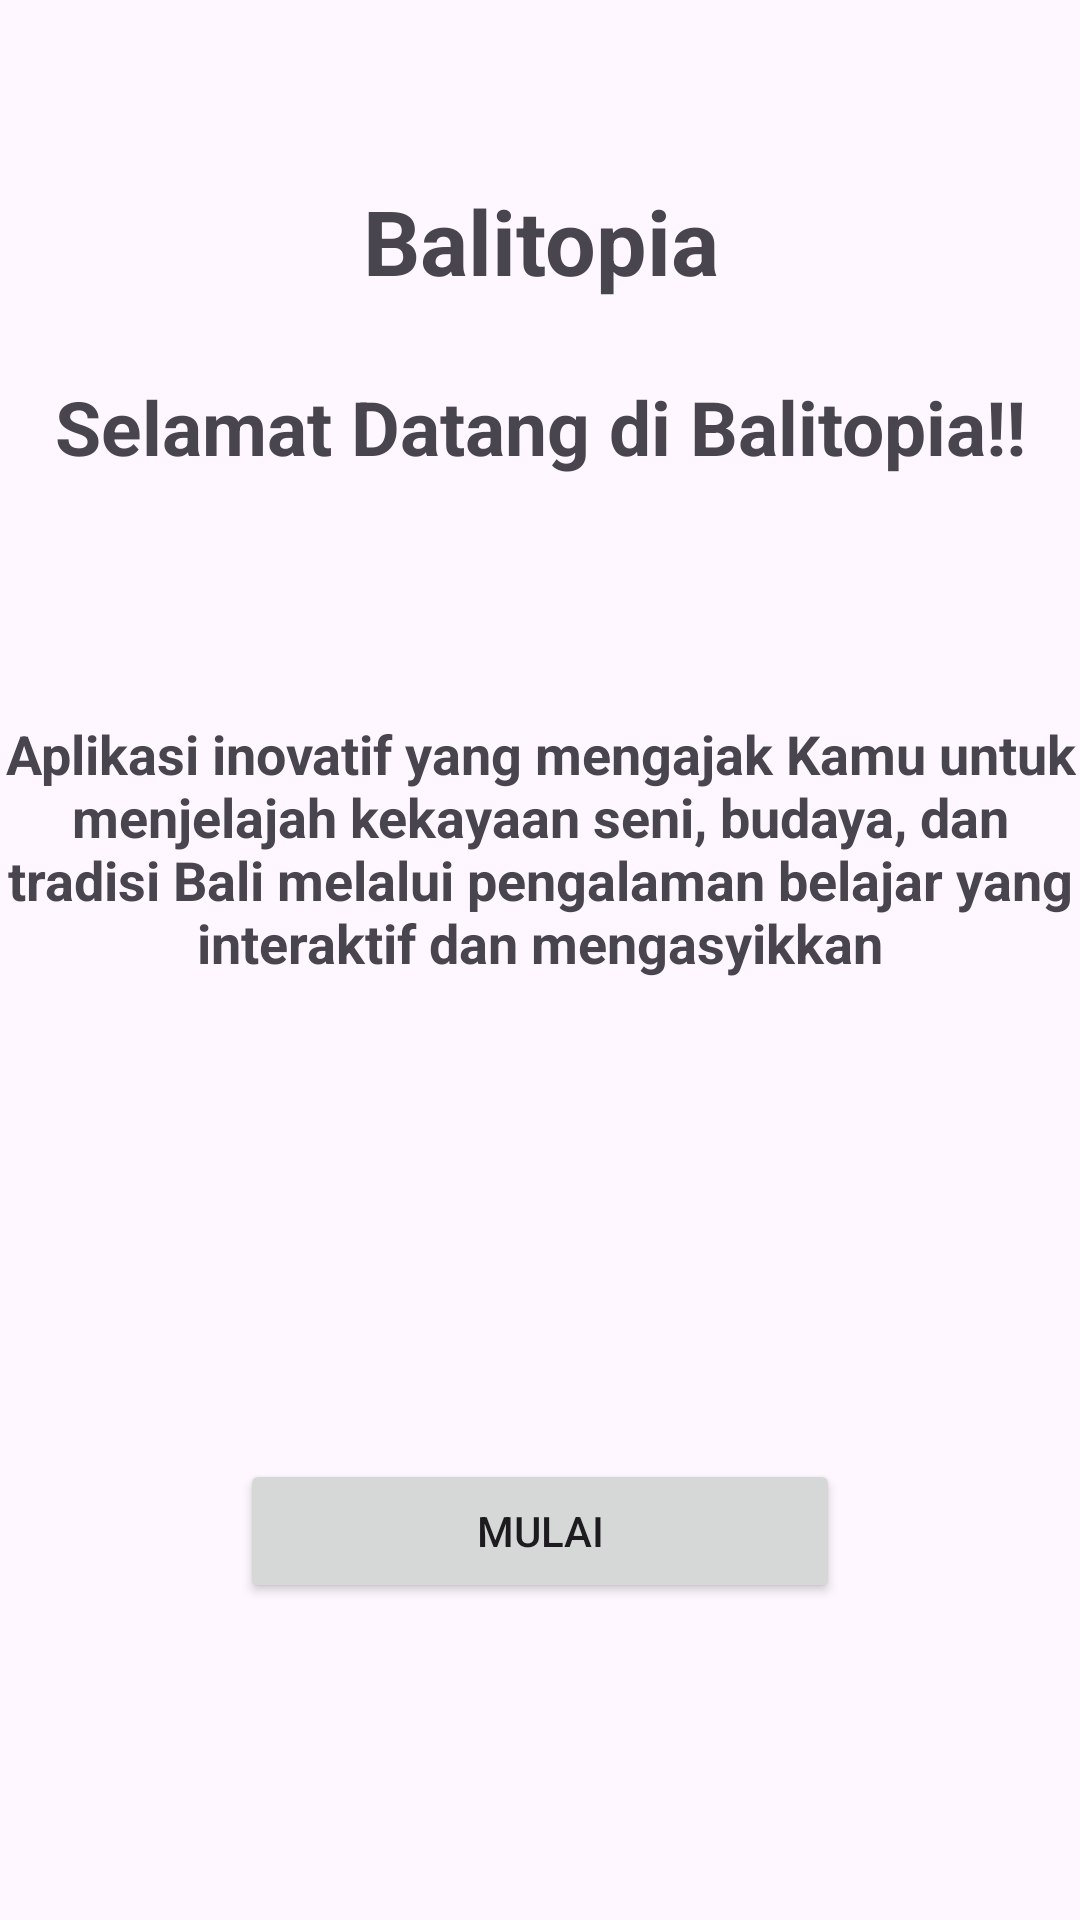

Android layout source for this screen:
<!-- AndroidManifest.xml: application theme Theme.Aplikasi_1 -->
<!-- res/layout/activity_main.xml -->
<?xml version="1.0" encoding="utf-8"?>
<RelativeLayout xmlns:android="http://schemas.android.com/apk/res/android"
    xmlns:app="http://schemas.android.com/apk/res-auto"
    xmlns:tools="http://schemas.android.com/tools"
    android:id="@+id/main"
    android:layout_width="match_parent"
    android:layout_height="match_parent"
    tools:context=".MainActivity">

    <TextView
        android:id="@+id/judul"
        android:layout_width="match_parent"
        android:layout_height="wrap_content"
        android:text="@string/app_name"
        android:textAlignment="center"
        android:layout_marginTop="60dp"
        android:textSize="30sp"
        android:textStyle="bold"
        />

    <TextView
        android:id="@+id/judul1"
        android:layout_width="match_parent"
        android:layout_height="wrap_content"
        android:text="Selamat Datang di Balitopia!!"
        android:textAlignment="center"
        android:layout_marginTop="25dp"
        android:textSize="25sp"
        android:textStyle="bold"
        android:layout_below="@id/judul"
        />

    <TextView
        android:id="@+id/judul2"
        android:layout_width="wrap_content"
        android:layout_height="wrap_content"
        android:text="Aplikasi inovatif yang mengajak Kamu untuk menjelajah kekayaan seni, budaya, dan tradisi Bali melalui pengalaman belajar yang interaktif dan mengasyikkan"
        android:textAlignment="center"
        android:layout_marginTop="80dp"
        android:textSize="18sp"
        android:textStyle="bold"
        android:layout_below="@id/judul1"
        />

    <Button
        android:id="@+id/btnMulai"
        android:layout_width="200dp"
        android:layout_height="wrap_content"
        android:text="Mulai"
        android:layout_centerHorizontal="true"
        android:layout_marginTop="160dp"
        android:layout_below="@id/judul2"
        />


</RelativeLayout>
<!-- resources referenced by this layout -->
<resources>
  <string name="app_name">Balitopia</string>
  <style name="Theme.Aplikasi_1" parent="Base.Theme.Aplikasi_1" />
  <style name="Base.Theme.Aplikasi_1" parent="Theme.Material3.DayNight.NoActionBar">
          
          
      </style>
</resources>
